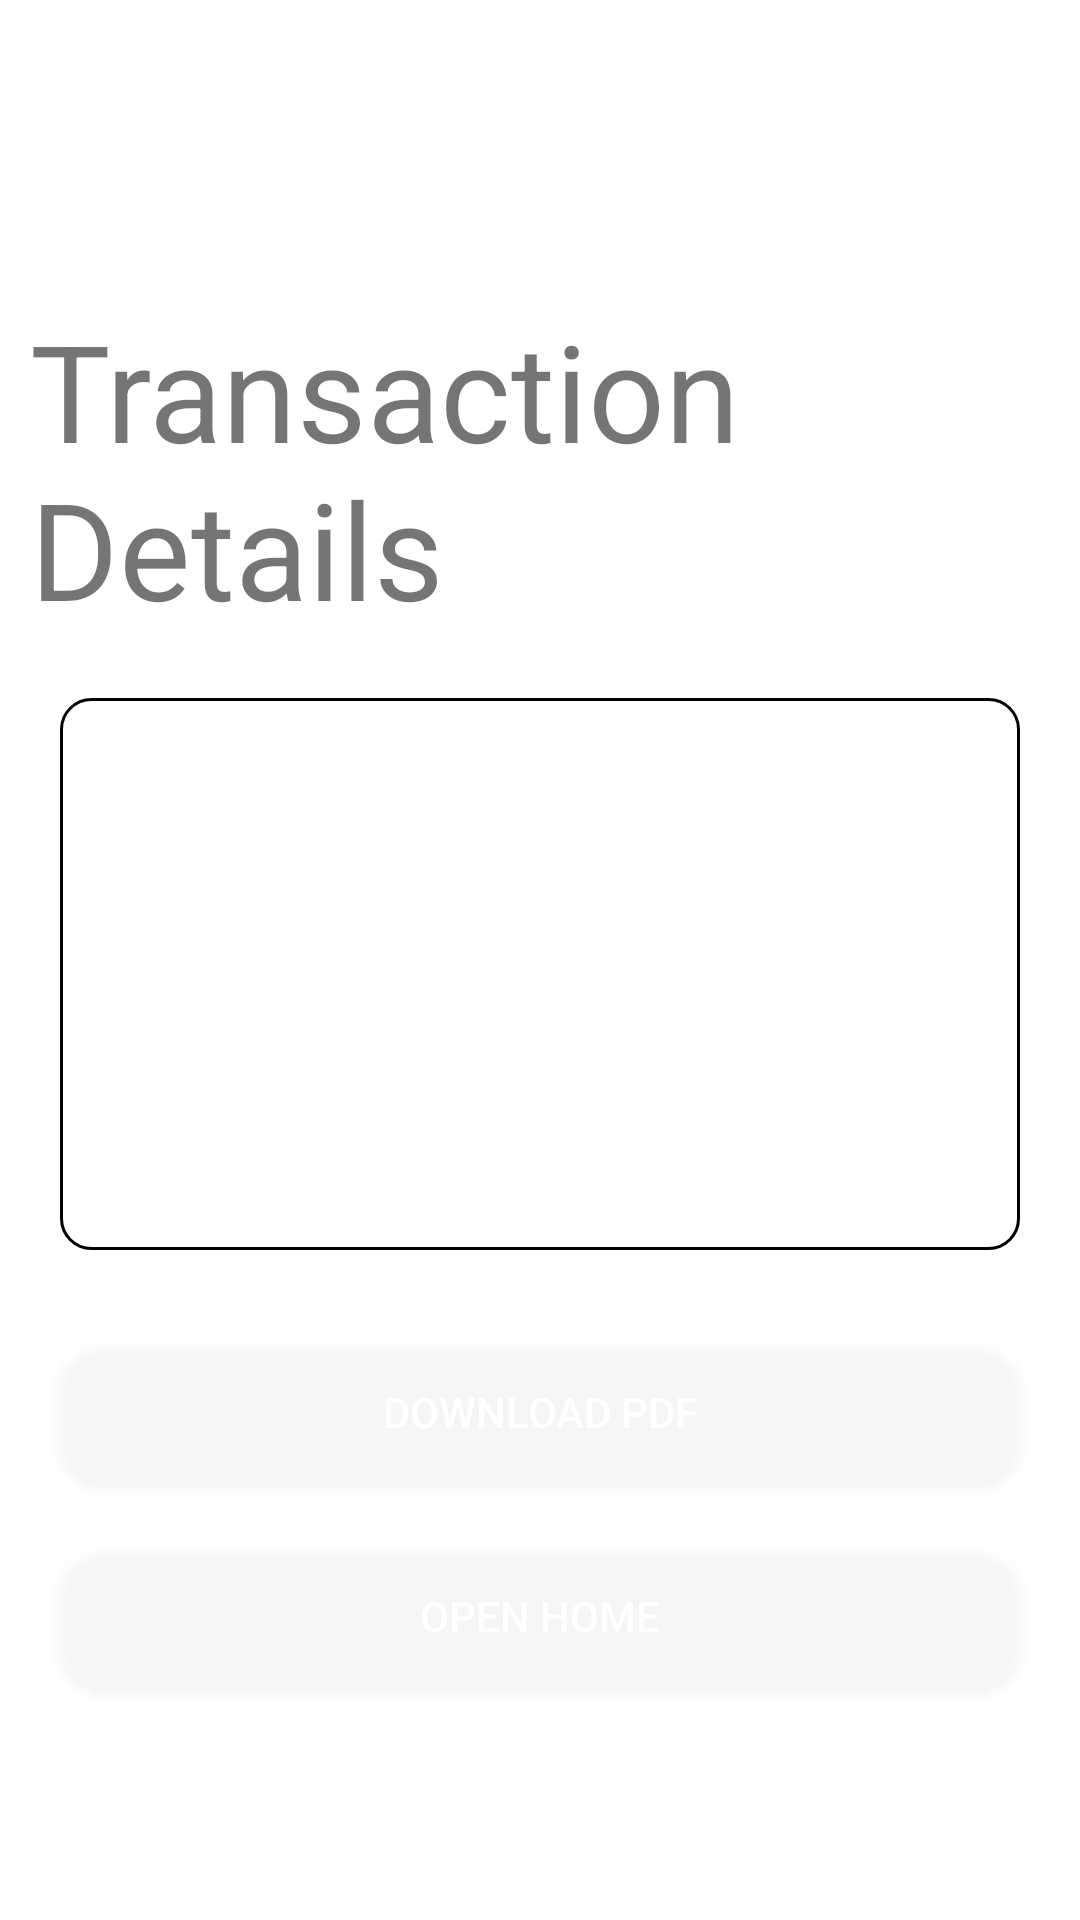

Android layout source for this screen:
<!-- AndroidManifest.xml: application theme Theme.UIDemo -->
<!-- res/layout/activity_transaction_id.xml -->
<?xml version="1.0" encoding="utf-8"?>
<LinearLayout xmlns:android="http://schemas.android.com/apk/res/android"
    xmlns:tools="http://schemas.android.com/tools"
    android:layout_width="match_parent"
    android:layout_height="match_parent"
    tools:context=".TransactionID"
    android:orientation="vertical">
    <TextView
        android:id="@+id/transaction_heading"
        android:layout_marginTop="100dp"
        android:layout_marginStart="10dp"
        android:layout_marginEnd="10dp"
        android:layout_width="match_parent"
        android:layout_height="wrap_content"
        android:text="Transaction Details"
        android:textSize="45dp"
        />
    <LinearLayout
        android:layout_height="wrap_content"
        android:layout_width="match_parent"
        android:layout_marginTop="20dp"
        android:layout_marginStart="20dp"
        android:layout_marginEnd="20dp"
        android:layout_marginBottom="10dp"
        android:background="@drawable/shape3"
        android:orientation="vertical">
        <TextView
            android:id="@+id/transaction_transactionID"
            android:layout_marginTop="10dp"
            android:layout_marginStart="10dp"
            android:layout_marginEnd="10dp"
            android:layout_width="match_parent"
            android:layout_height="wrap_content"
            />
        <TextView
            android:id="@+id/transaction_name"
            android:layout_marginTop="10dp"
            android:layout_marginStart="10dp"
            android:layout_marginEnd="10dp"
            android:layout_width="match_parent"
            android:layout_height="wrap_content"
            />
        <TextView
            android:id="@+id/transaction_senderaccountnumber"
            android:layout_marginTop="10dp"
            android:layout_marginStart="10dp"
            android:layout_marginEnd="10dp"
            android:layout_width="match_parent"
            android:layout_height="wrap_content"
            />
        <TextView
            android:id="@+id/transaction_receivername"
            android:layout_marginTop="10dp"
            android:layout_marginStart="10dp"
            android:layout_marginEnd="10dp"
            android:layout_width="match_parent"
            android:layout_height="wrap_content"
            />
        <TextView
            android:id="@+id/transaction_receiveraccountnumber"
            android:layout_marginTop="10dp"
            android:layout_marginStart="10dp"
            android:layout_marginEnd="10dp"
            android:layout_width="match_parent"
            android:layout_height="wrap_content"
            />
        <TextView
            android:id="@+id/transaction_amount"
            android:layout_marginTop="10dp"
            android:layout_marginStart="10dp"
            android:layout_marginEnd="10dp"
            android:layout_marginBottom="10dp"
            android:layout_width="match_parent"
            android:layout_height="wrap_content"
            />
    </LinearLayout>
    <Button
        android:id="@+id/transaction_download"
        android:layout_width="match_parent"
        android:layout_height="wrap_content"
        android:layout_marginStart="20dp"
        android:layout_marginTop="20dp"
        android:layout_marginEnd="20dp"
        android:layout_marginBottom="20dp"
        android:background="@drawable/button_background"
        android:onClick="download"
        android:text="Download PDF"
        android:textColor="@color/white"
        />
    <Button
        android:id="@+id/transaction_home"
        android:layout_width="match_parent"
        android:layout_height="wrap_content"
        android:layout_marginStart="20dp"
        android:layout_marginEnd="20dp"
        android:layout_marginBottom="20dp"
        android:text="Open home"
        android:onClick="openhome"
        android:textColor="@color/white"
        android:background="@drawable/button_background" />
</LinearLayout>
<!-- resources referenced by this layout -->
<resources>
  <color name="white">#FFFFFFFF</color>
  <!-- drawable button_background (drawable) -->
  <?xml version="1.0" encoding="utf-8"?>
  <selector xmlns:android="http://schemas.android.com/apk/res/android">
  
          <item android:drawable="@drawable/hover_button_background" android:state_focused="false" android:state_pressed="true"/>
          <item android:drawable="@drawable/normal_button_background"/>
  </selector>
  <!-- drawable shape3 (drawable) -->
  <?xml version="1.0" encoding="utf-8"?>
  <shape xmlns:android="http://schemas.android.com/apk/res/android">
  
      
      <solid android:color="@color/white" />
  
      
      <stroke android:width="1dp" android:color="@color/black" />
  
      
      <corners android:radius="10dp" />
  </shape>
  <style name="Theme.UIDemo" parent="Theme.MaterialComponents.DayNight">
          
          <item name="colorPrimary">@color/purple_500</item>
          <item name="colorPrimaryVariant">@color/black</item>
          <item name="colorOnPrimary">@color/white</item>
          
          <item name="colorSecondary">@color/teal_200</item>
          <item name="colorSecondaryVariant">@color/teal_700</item>
          <item name="colorOnSecondary">@color/black</item>
          
          <item name="android:statusBarColor" tools:targetApi="l">?attr/colorPrimaryVariant</item>
          
      </style>
  <!-- drawable hover_button_background (drawable) -->
  <?xml version="1.0" encoding="utf-8"?>
  <selector xmlns:android="http://schemas.android.com/apk/res/android">
  
  
      <item>
          <shape android:shape="rectangle">
              <corners android:radius="15dp"/>
              <solid android:color="@color/black"/>
          </shape>
      </item>
  </selector>
  <!-- drawable normal_button_background (drawable) -->
  <?xml version="1.0" encoding="utf-8"?>
  <selector xmlns:android="http://schemas.android.com/apk/res/android">
  
  <item>
      <shape android:shape="rectangle">
          <corners android:radius="15dp"/>
          <solid android:color="#40ffffff"/>
      </shape>
  </item>
  </selector>
  <color name="black">#FF000000</color>
  <color name="purple_500">#FF6200EE</color>
  <color name="teal_200">#141423</color>
  <color name="teal_700">#FF018786</color>
</resources>
